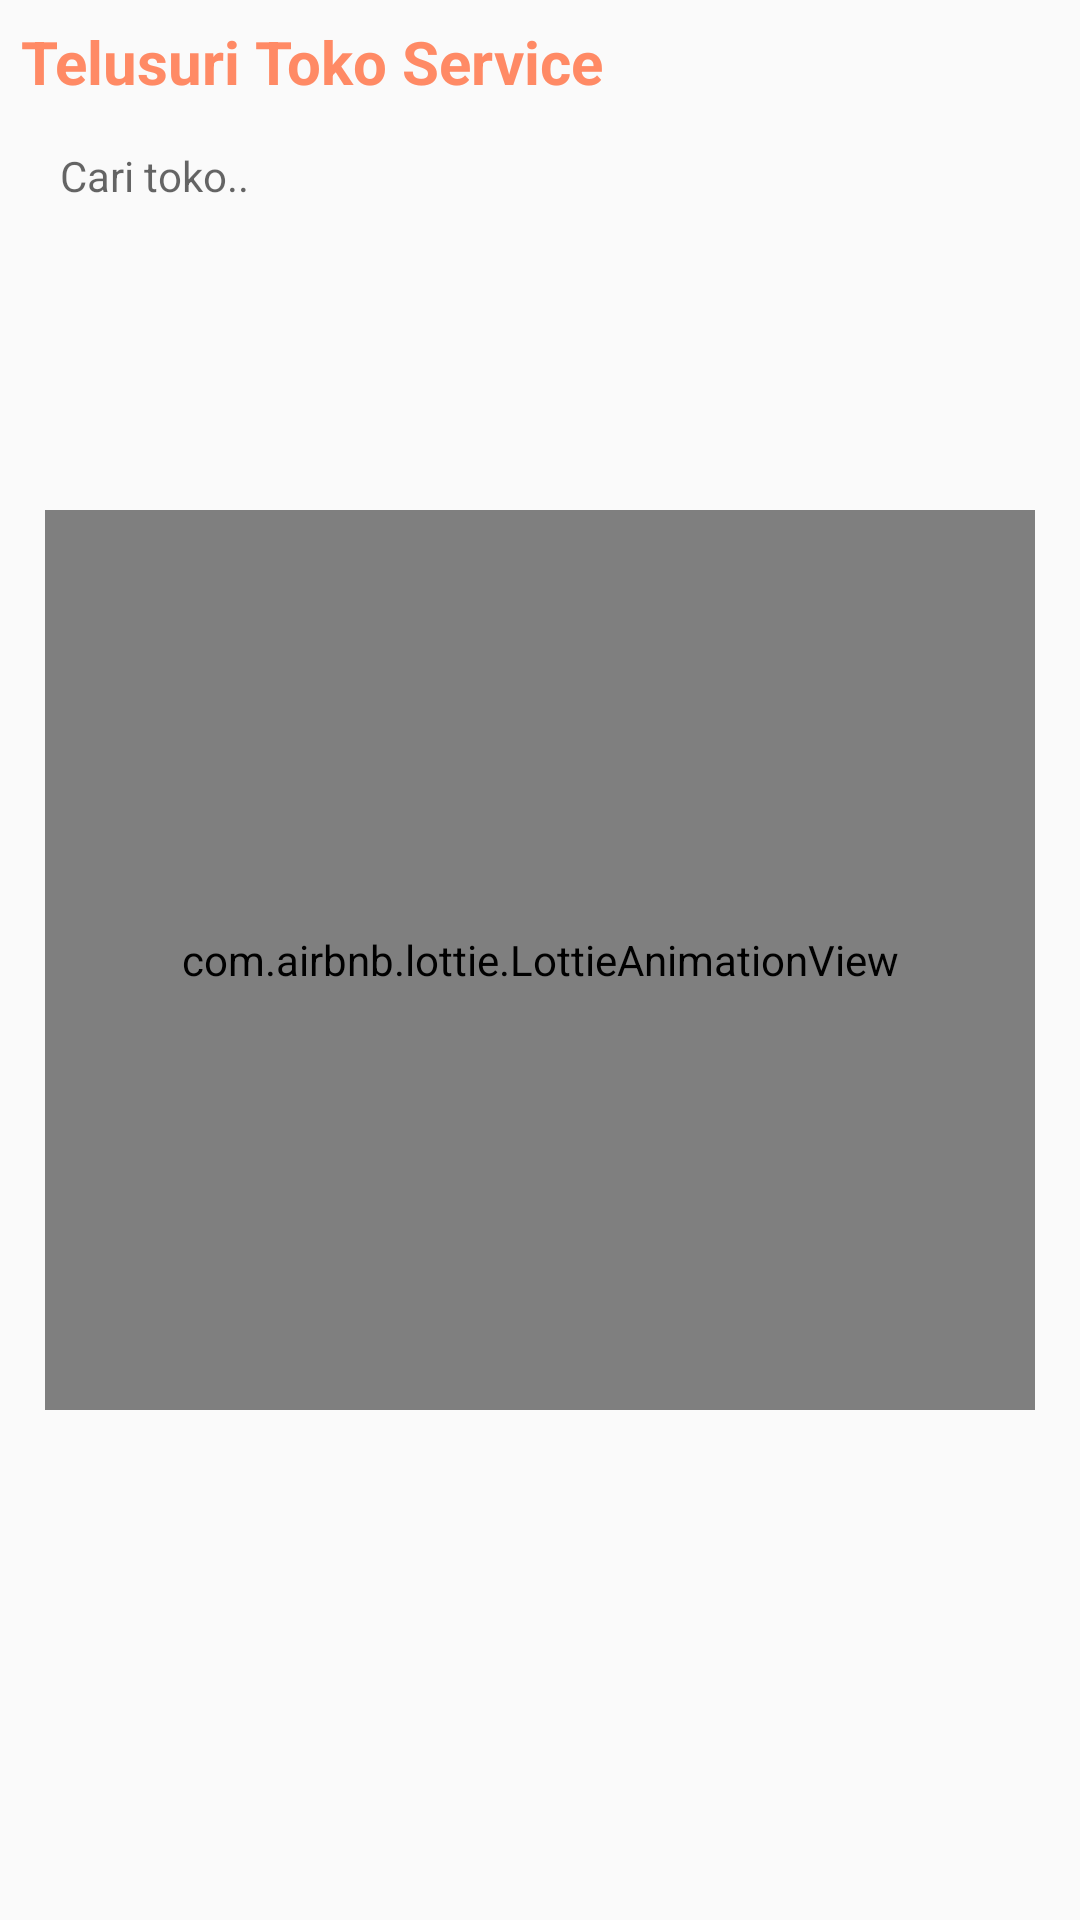

Write the Android layout XML for this screen, with the resource values it uses.
<!-- AndroidManifest.xml: activity theme AppTheme.NoActionBar -->
<!-- res/layout/activity_list_toko.xml -->
<?xml version="1.0" encoding="utf-8"?>
<RelativeLayout xmlns:android="http://schemas.android.com/apk/res/android"
    xmlns:app="http://schemas.android.com/apk/res-auto"
    xmlns:tools="http://schemas.android.com/tools"
    android:layout_width="match_parent"
    android:layout_height="match_parent">

    <TextView
        android:id="@+id/tvTitle"
        android:layout_below="@+id/ivLogo"
        android:layout_width="wrap_content"
        android:layout_height="wrap_content"
        android:layout_margin="7dp"
        android:textStyle="bold"
        android:text="Telusuri Toko Service"
        android:textColor="@color/colorPrimary"
        android:textSize="20sp"
        tools:ignore="MissingPrefix" />

    <EditText
        android:id="@+id/edSearchToko"
        android:layout_below="@+id/tvTitle"
        android:layout_width="match_parent"
        android:layout_height="35dp"
        android:layout_marginLeft="10sp"
        android:layout_marginRight="10sp"
        android:background="@drawable/bg_corner_white_10"
        android:hint="Cari toko.."
        android:inputType="text"
        android:imeOptions="actionGo"
        android:paddingLeft="10sp"
        android:maxLines="1"
        android:paddingRight="10sp"
        android:textSize="14sp" />

    <androidx.recyclerview.widget.RecyclerView
        android:id="@+id/rvToko"
        android:layout_below="@+id/edSearchToko"
        android:layout_marginTop="10dp"
        android:layout_width="match_parent"
        android:layout_height="match_parent"
        android:clipToPadding="false"
        android:scrollbars="vertical" />

    <com.airbnb.lottie.LottieAnimationView
        android:id="@+id/animation_view_layanan"
        android:layout_width="match_parent"
        android:layout_height="300dp"
        android:layout_marginTop="40dp"
        android:layout_margin="15dp"
        android:layout_centerInParent="true"
        android:layout_centerHorizontal="true"
        app:lottie_rawRes="@raw/water_loading"
        app:lottie_loop="true"
        app:lottie_autoPlay="true" />


</RelativeLayout>
<!-- resources referenced by this layout -->
<resources>
  <color name="colorPrimary">#ff8a65</color>
  <style name="AppTheme.NoActionBar">
          <item name="windowActionBar">false</item>
          <item name="windowNoTitle">true</item>
      </style>
</resources>
